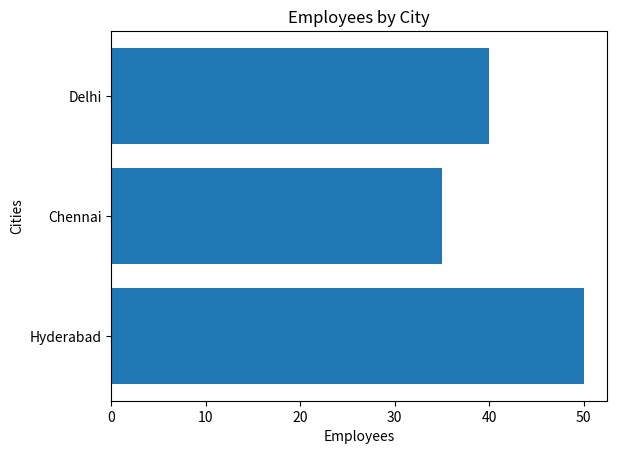

Write Python code to recreate this figure.
import matplotlib.pyplot as plt

cities = ["Hyderabad", "Chennai", "Delhi"]
employees = [50, 35, 40]

plt.barh(cities, employees)
plt.xlabel("Employees")
plt.ylabel("Cities")
plt.title("Employees by City")

plt.show()
